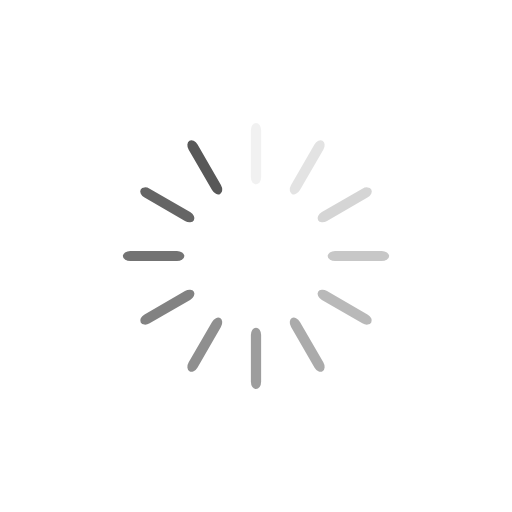
t = 0.00 s
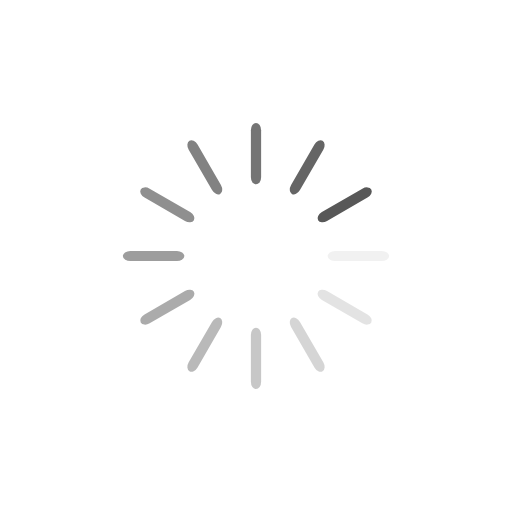
t = 0.25 s
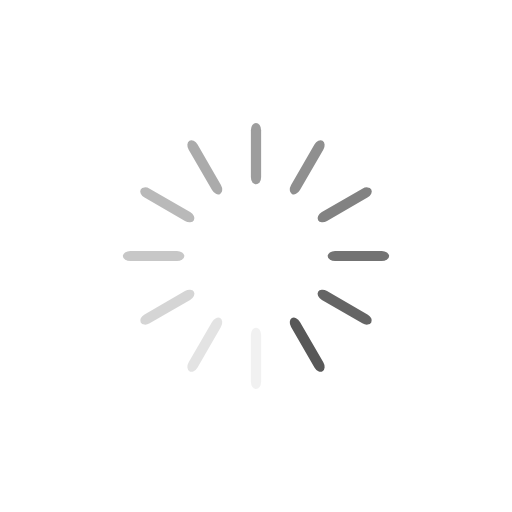
t = 0.50 s
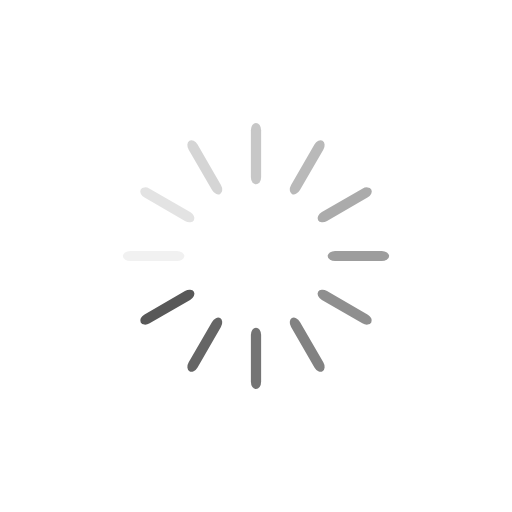
t = 0.75 s

The animated SVG that drew these frames (rendered in a browser with its animation timeline set to each time). Animation: 12 SMIL elements (animate=12); one cycle of 1.00 s, repeats indefinitely.

<?xml version="1.0" encoding="utf-8"?>
<svg xmlns="http://www.w3.org/2000/svg" xmlns:xlink="http://www.w3.org/1999/xlink" style="margin: auto; background: none; display: block; shape-rendering: auto;" width="200px" height="200px" viewBox="0 0 100 100" preserveAspectRatio="xMidYMid">
<g transform="rotate(0 50 50)">
  <rect x="49" y="24" rx="1" ry="1.44" width="2" height="12" fill="#585858">
    <animate attributeName="opacity" values="1;0" keyTimes="0;1" dur="1s" begin="-0.9166666666666666s" repeatCount="indefinite"></animate>
  </rect>
</g><g transform="rotate(30 50 50)">
  <rect x="49" y="24" rx="1" ry="1.44" width="2" height="12" fill="#585858">
    <animate attributeName="opacity" values="1;0" keyTimes="0;1" dur="1s" begin="-0.8333333333333334s" repeatCount="indefinite"></animate>
  </rect>
</g><g transform="rotate(60 50 50)">
  <rect x="49" y="24" rx="1" ry="1.44" width="2" height="12" fill="#585858">
    <animate attributeName="opacity" values="1;0" keyTimes="0;1" dur="1s" begin="-0.75s" repeatCount="indefinite"></animate>
  </rect>
</g><g transform="rotate(90 50 50)">
  <rect x="49" y="24" rx="1" ry="1.44" width="2" height="12" fill="#585858">
    <animate attributeName="opacity" values="1;0" keyTimes="0;1" dur="1s" begin="-0.6666666666666666s" repeatCount="indefinite"></animate>
  </rect>
</g><g transform="rotate(120 50 50)">
  <rect x="49" y="24" rx="1" ry="1.44" width="2" height="12" fill="#585858">
    <animate attributeName="opacity" values="1;0" keyTimes="0;1" dur="1s" begin="-0.5833333333333334s" repeatCount="indefinite"></animate>
  </rect>
</g><g transform="rotate(150 50 50)">
  <rect x="49" y="24" rx="1" ry="1.44" width="2" height="12" fill="#585858">
    <animate attributeName="opacity" values="1;0" keyTimes="0;1" dur="1s" begin="-0.5s" repeatCount="indefinite"></animate>
  </rect>
</g><g transform="rotate(180 50 50)">
  <rect x="49" y="24" rx="1" ry="1.44" width="2" height="12" fill="#585858">
    <animate attributeName="opacity" values="1;0" keyTimes="0;1" dur="1s" begin="-0.4166666666666667s" repeatCount="indefinite"></animate>
  </rect>
</g><g transform="rotate(210 50 50)">
  <rect x="49" y="24" rx="1" ry="1.44" width="2" height="12" fill="#585858">
    <animate attributeName="opacity" values="1;0" keyTimes="0;1" dur="1s" begin="-0.3333333333333333s" repeatCount="indefinite"></animate>
  </rect>
</g><g transform="rotate(240 50 50)">
  <rect x="49" y="24" rx="1" ry="1.44" width="2" height="12" fill="#585858">
    <animate attributeName="opacity" values="1;0" keyTimes="0;1" dur="1s" begin="-0.25s" repeatCount="indefinite"></animate>
  </rect>
</g><g transform="rotate(270 50 50)">
  <rect x="49" y="24" rx="1" ry="1.44" width="2" height="12" fill="#585858">
    <animate attributeName="opacity" values="1;0" keyTimes="0;1" dur="1s" begin="-0.16666666666666666s" repeatCount="indefinite"></animate>
  </rect>
</g><g transform="rotate(300 50 50)">
  <rect x="49" y="24" rx="1" ry="1.44" width="2" height="12" fill="#585858">
    <animate attributeName="opacity" values="1;0" keyTimes="0;1" dur="1s" begin="-0.08333333333333333s" repeatCount="indefinite"></animate>
  </rect>
</g><g transform="rotate(330 50 50)">
  <rect x="49" y="24" rx="1" ry="1.44" width="2" height="12" fill="#585858">
    <animate attributeName="opacity" values="1;0" keyTimes="0;1" dur="1s" begin="0s" repeatCount="indefinite"></animate>
  </rect>
</g>
<!-- [ldio] generated by https://loading.io/ --></svg>
